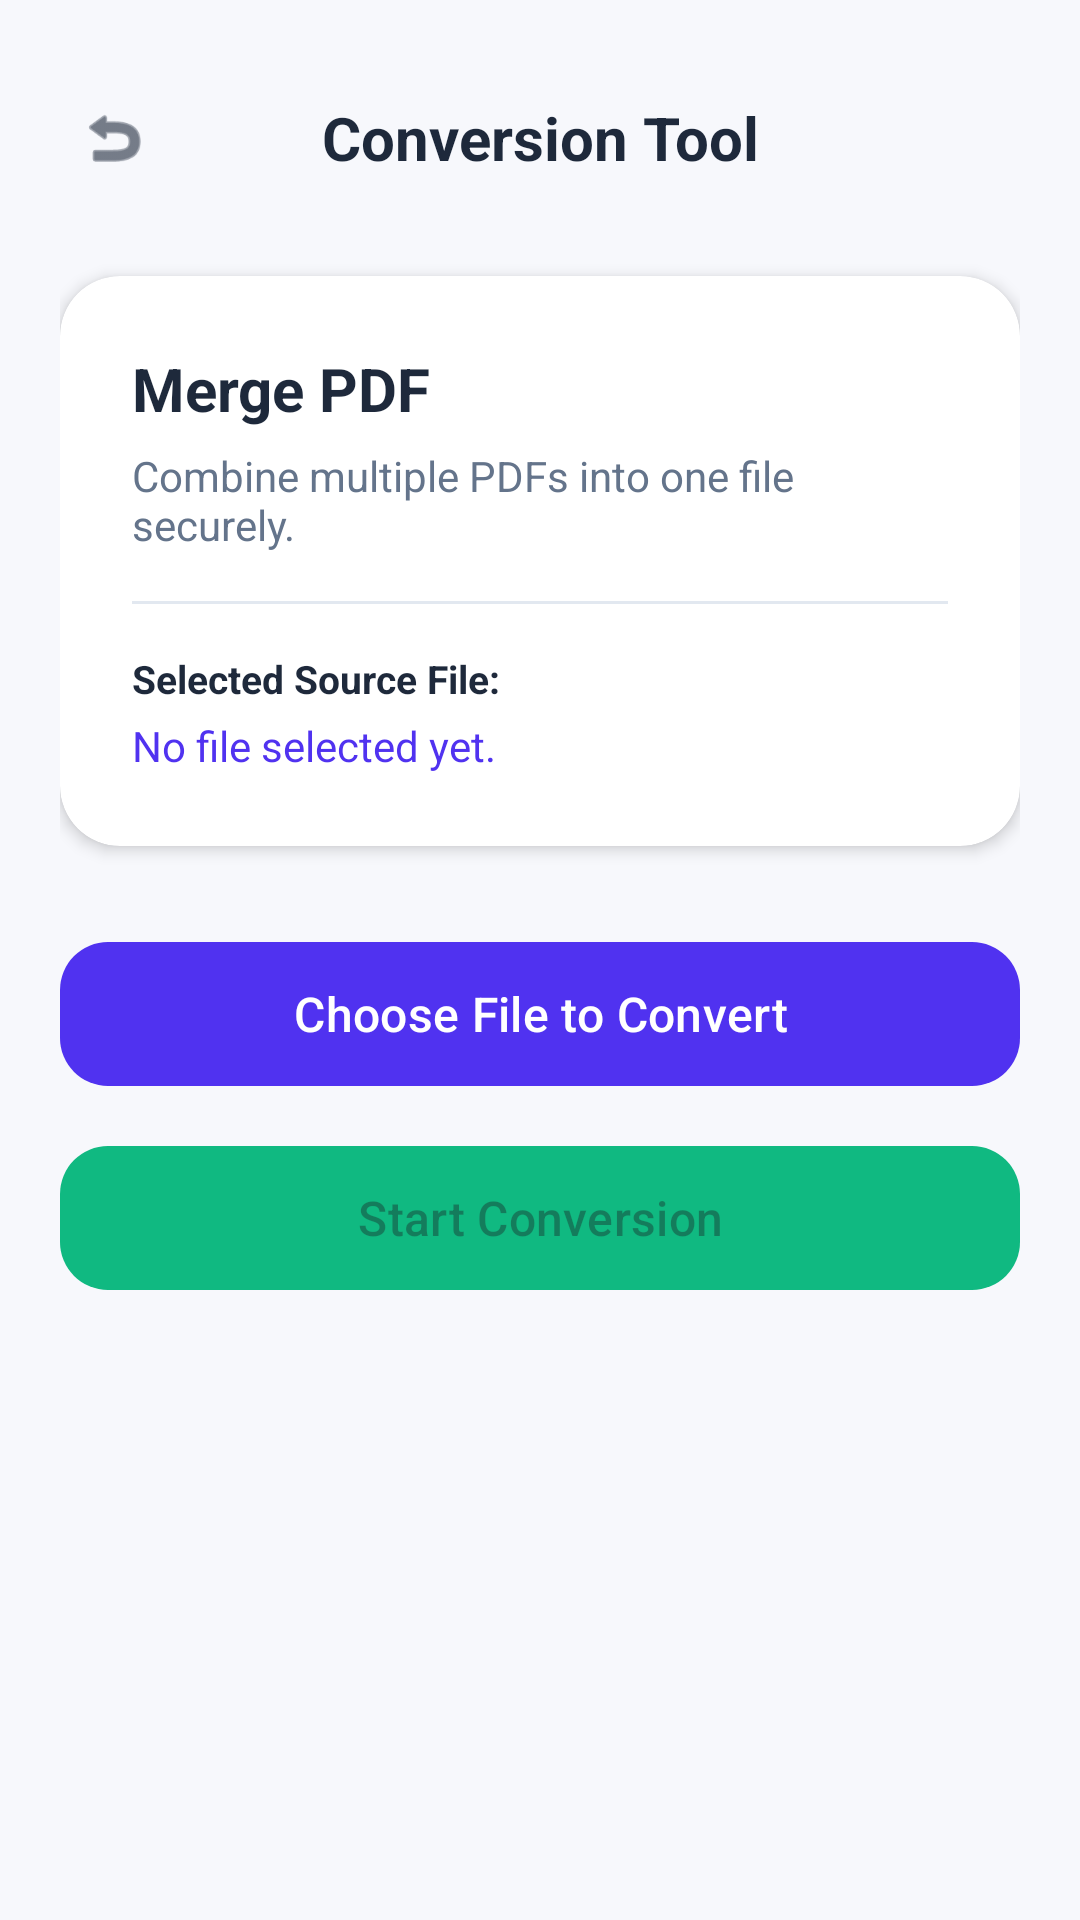

Reconstruct the res/layout file that produces this screen, plus the resources it refers to.
<!-- AndroidManifest.xml: application theme Theme.DocLocker -->
<!-- res/layout/activity_conversion_execution.xml -->
<?xml version="1.0" encoding="utf-8"?>
<ScrollView xmlns:android="http://schemas.android.com/apk/res/android"
    xmlns:app="http://schemas.android.com/apk/res-auto"
    xmlns:tools="http://schemas.android.com/tools"
    android:layout_width="match_parent"
    android:layout_height="match_parent"
    android:background="@color/background_light"
    tools:context=".ConversionExecutionActivity">

    <LinearLayout
        android:layout_width="match_parent"
        android:layout_height="wrap_content"
        android:orientation="vertical"
        android:padding="20dp">

        
        <LinearLayout
            android:layout_width="match_parent"
            android:layout_height="wrap_content"
            android:orientation="horizontal"
            android:gravity="center_vertical"
            android:layout_marginTop="8dp"
            android:layout_marginBottom="16dp">

            <ImageView
                android:id="@+id/ivBackExec"
                android:layout_width="36dp"
                android:layout_height="36dp"
                android:src="@android:drawable/ic_menu_revert"
                app:tint="@color/text_primary"
                android:contentDescription="Back"
                android:background="?attr/selectableItemBackgroundBorderless"
                android:padding="6dp" />

            <TextView
                android:id="@+id/tvExecTitleHeader"
                android:layout_width="0dp"
                android:layout_height="wrap_content"
                android:layout_weight="1"
                android:text="Conversion Tool"
                android:textSize="20sp"
                android:textStyle="bold"
                android:textColor="@color/text_primary"
                android:gravity="center" />

            <View
                android:layout_width="36dp"
                android:layout_height="36dp" />
        </LinearLayout>

        
        <androidx.cardview.widget.CardView
            android:layout_width="match_parent"
            android:layout_height="wrap_content"
            android:layout_marginTop="12dp"
            app:cardCornerRadius="20dp"
            app:cardElevation="3dp"
            app:cardBackgroundColor="@color/card_background">

            <LinearLayout
                android:layout_width="match_parent"
                android:layout_height="wrap_content"
                android:orientation="vertical"
                android:padding="24dp">

                <TextView
                    android:id="@+id/tvExecToolName"
                    android:layout_width="match_parent"
                    android:layout_height="wrap_content"
                    android:text="Merge PDF"
                    android:textSize="20sp"
                    android:textStyle="bold"
                    android:textColor="@color/text_primary" />

                <TextView
                    android:id="@+id/tvExecToolDesc"
                    android:layout_width="match_parent"
                    android:layout_height="wrap_content"
                    android:text="Combine multiple PDFs into one file securely."
                    android:textSize="14sp"
                    android:textColor="@color/text_secondary"
                    android:layout_marginTop="6dp" />

                <View
                    android:layout_width="match_parent"
                    android:layout_height="1dp"
                    android:background="@color/divider_color"
                    android:layout_marginTop="16dp"
                    android:layout_marginBottom="16dp" />

                <TextView
                    android:layout_width="match_parent"
                    android:layout_height="wrap_content"
                    android:text="Selected Source File:"
                    android:textSize="13sp"
                    android:textStyle="bold"
                    android:textColor="@color/text_primary" />

                <TextView
                    android:id="@+id/tvSelectedFile"
                    android:layout_width="match_parent"
                    android:layout_height="wrap_content"
                    android:text="No file selected yet."
                    android:textSize="14sp"
                    android:textColor="@color/primary"
                    android:layout_marginTop="4dp" />

            </LinearLayout>
        </androidx.cardview.widget.CardView>

        
        <LinearLayout
            android:id="@+id/layoutProgress"
            android:layout_width="match_parent"
            android:layout_height="wrap_content"
            android:orientation="vertical"
            android:gravity="center"
            android:visibility="gone"
            android:layout_marginTop="24dp">

            <ProgressBar
                android:id="@+id/progressBar"
                style="?android:attr/progressBarStyleHorizontal"
                android:layout_width="match_parent"
                android:layout_height="wrap_content"
                android:indeterminate="true" />

            <TextView
                android:id="@+id/tvProgressStatus"
                android:layout_width="wrap_content"
                android:layout_height="wrap_content"
                android:text="Processing conversion..."
                android:textSize="14sp"
                android:textColor="@color/text_secondary"
                android:layout_marginTop="12dp" />
        </LinearLayout>

        
        <com.google.android.material.button.MaterialButton
            android:id="@+id/btnSelectFile"
            android:layout_width="match_parent"
            android:layout_height="56dp"
            android:text="Choose File to Convert"
            android:textSize="16sp"
            android:layout_marginTop="28dp"
            app:cornerRadius="16dp"
            app:backgroundTint="@color/primary" />

        <com.google.android.material.button.MaterialButton
            android:id="@+id/btnStartConversion"
            android:layout_width="match_parent"
            android:layout_height="56dp"
            android:text="Start Conversion"
            android:textSize="16sp"
            android:layout_marginTop="12dp"
            app:cornerRadius="16dp"
            app:backgroundTint="@color/accent_green"
            android:enabled="false" />

        
        <LinearLayout
            android:id="@+id/layoutResultActions"
            android:layout_width="match_parent"
            android:layout_height="wrap_content"
            android:orientation="vertical"
            android:visibility="gone"
            android:layout_marginTop="12dp">

            <com.google.android.material.button.MaterialButton
                android:id="@+id/btnDownloadDevice"
                android:layout_width="match_parent"
                android:layout_height="56dp"
                android:text="Download to Device"
                android:textSize="16sp"
                app:cornerRadius="16dp"
                app:backgroundTint="@color/primary" />

            <com.google.android.material.button.MaterialButton
                android:id="@+id/btnSaveToVault"
                style="@style/Widget.Material3.Button.OutlinedButton"
                android:layout_width="match_parent"
                android:layout_height="56dp"
                android:text="Save Result to My Vault"
                android:textSize="16sp"
                android:layout_marginTop="12dp"
                app:cornerRadius="16dp"
                app:strokeColor="@color/primary"
                android:textColor="@color/primary" />

            <com.google.android.material.button.MaterialButton
                android:id="@+id/btnShareResult"
                style="@style/Widget.Material3.Button.OutlinedButton"
                android:layout_width="match_parent"
                android:layout_height="56dp"
                android:text="Share Converted File"
                android:textSize="16sp"
                android:layout_marginTop="12dp"
                app:cornerRadius="16dp"
                app:strokeColor="@color/primary"
                android:textColor="@color/primary" />
        </LinearLayout>

    </LinearLayout>

</ScrollView>
<!-- resources referenced by this layout -->
<resources>
  <color name="accent_green">#10B981</color>
  <color name="background_light">#F7F8FC</color>
  <color name="card_background">#FFFFFFFF</color>
  <color name="divider_color">#E2E8F0</color>
  <color name="primary">#5032F0</color>
  <color name="text_primary">#1E293B</color>
  <color name="text_secondary">#64748B</color>
  <style name="Theme.DocLocker" parent="Base.Theme.DocLocker" />
  <style name="Base.Theme.DocLocker" parent="Theme.Material3.DayNight.NoActionBar">
          <item name="colorPrimary">@color/primary</item>
          <item name="colorPrimaryDark">@color/primary_dark</item>
          <item name="colorSecondary">@color/accent_orange</item>
          <item name="android:windowBackground">@color/background_light</item>
      </style>
  <color name="primary_dark">#3A1FE0</color>
  <color name="accent_orange">#FF6B4A</color>
</resources>
